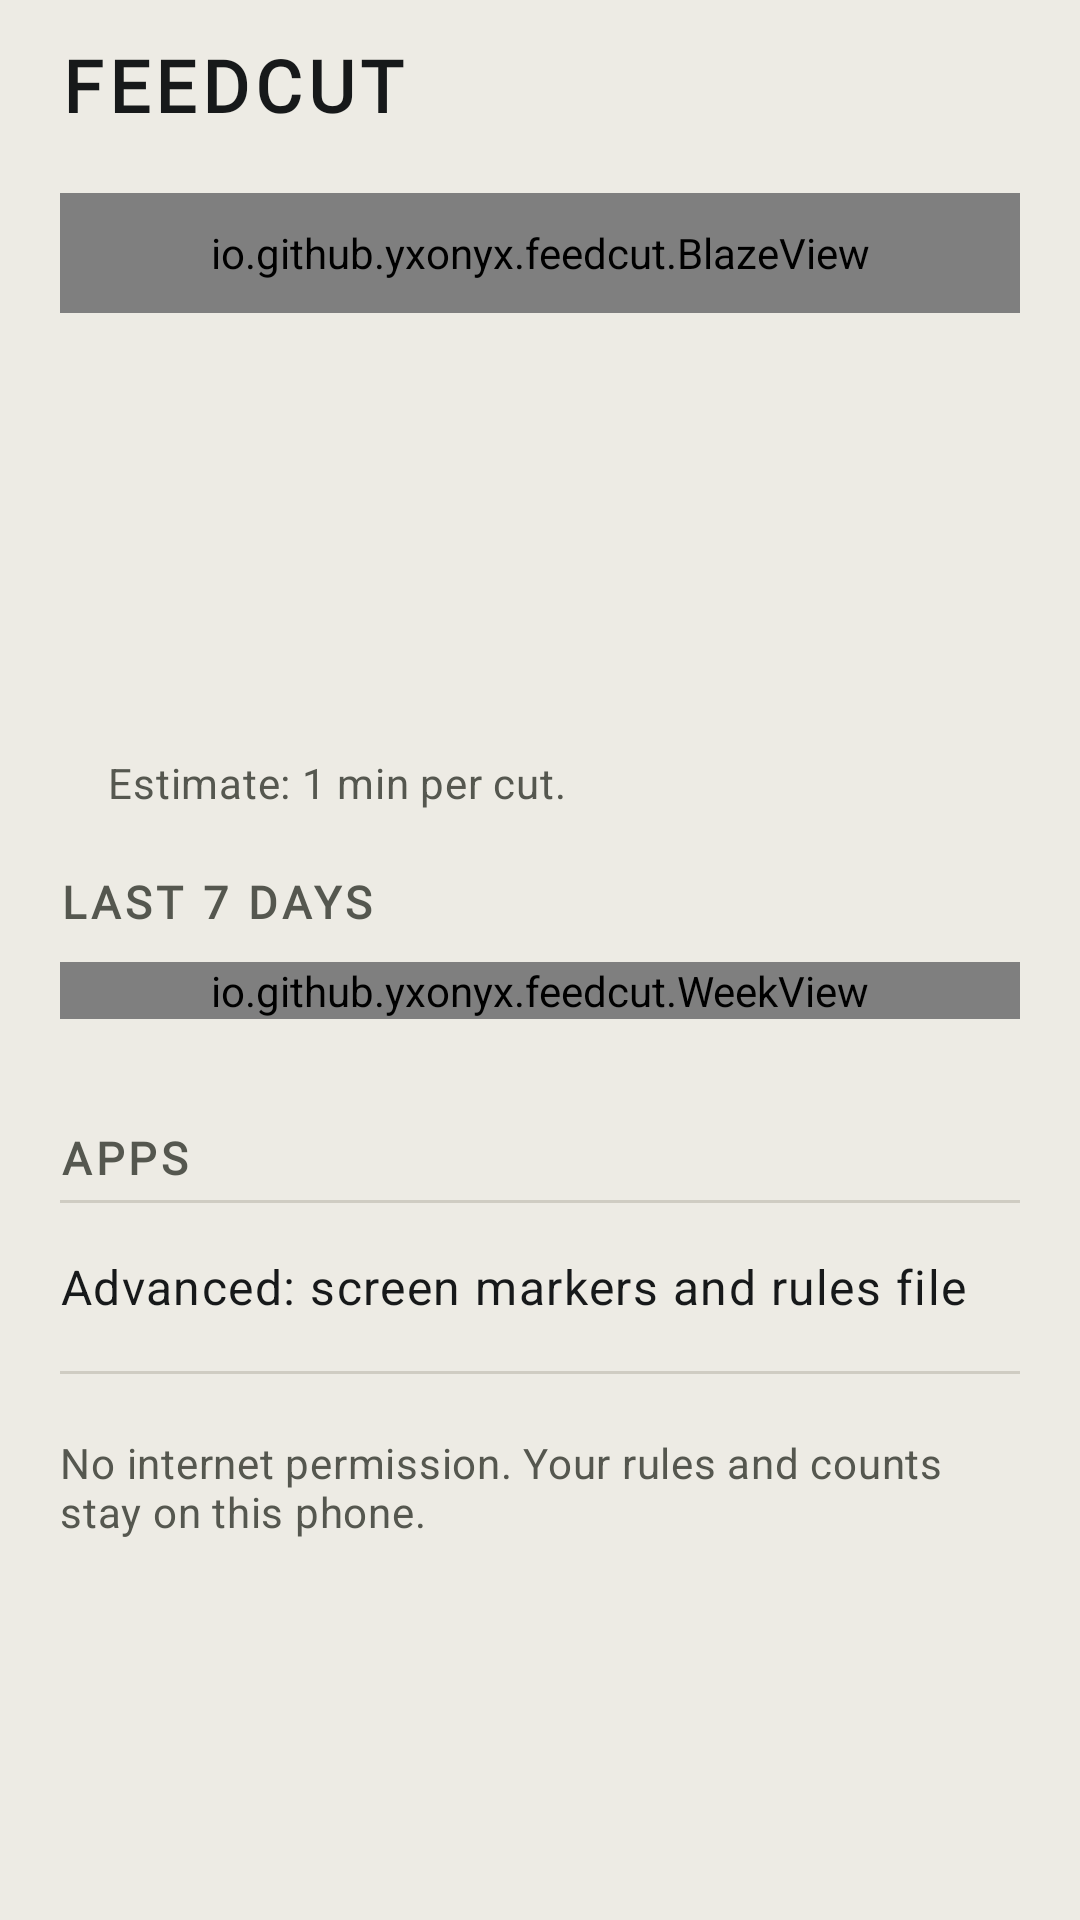

Here is an Android app screen rendered from its layout file. Give the layout XML and the strings, colors and styles it references.
<!-- AndroidManifest.xml: application theme Theme.Feedcut -->
<!-- res/layout/activity_main.xml -->
<?xml version="1.0" encoding="utf-8"?>
<ScrollView xmlns:android="http://schemas.android.com/apk/res/android"
    xmlns:tools="http://schemas.android.com/tools"
    android:layout_width="match_parent"
    android:layout_height="match_parent"
    android:fillViewport="true">

    <LinearLayout
        android:layout_width="match_parent"
        android:layout_height="wrap_content"
        android:orientation="vertical"
        android:paddingHorizontal="20dp"
        android:paddingTop="12dp"
        android:paddingBottom="24dp">

        <LinearLayout
            android:layout_width="match_parent"
            android:layout_height="wrap_content"
            android:gravity="center_vertical"
            android:orientation="horizontal">

            <TextView
                android:layout_width="0dp"
                android:layout_height="wrap_content"
                android:layout_weight="1"
                android:text="@string/wordmark"
                android:textAppearance="@style/TextAppearance.Feedcut.Wordmark" />

            <TextView
                android:id="@+id/setup_state"
                android:layout_width="wrap_content"
                android:layout_height="wrap_content"
                android:textAppearance="@style/TextAppearance.Feedcut.Small"
                tools:text="Setup done" />
        </LinearLayout>

        <io.github.yxonyx.feedcut.BlazeView
            android:id="@+id/blaze"
            android:layout_width="match_parent"
            android:layout_height="40dp"
            android:layout_marginTop="20dp"
            android:importantForAccessibility="no" />

        <TextView
            android:id="@+id/status"
            android:layout_width="match_parent"
            android:layout_height="wrap_content"
            android:layout_marginTop="12dp"
            android:accessibilityLiveRegion="polite"
            android:textAppearance="@style/TextAppearance.Feedcut.Status"
            tools:text="On. Cutting 4 feeds." />

        <LinearLayout
            android:id="@+id/setup_block"
            android:layout_width="match_parent"
            android:layout_height="wrap_content"
            android:orientation="vertical"
            android:visibility="gone">

            <TextView
                android:layout_width="match_parent"
                android:layout_height="wrap_content"
                android:layout_marginTop="28dp"
                android:layout_marginBottom="4dp"
                android:accessibilityHeading="true"
                android:text="@string/setup_title"
                android:textAppearance="@style/TextAppearance.Feedcut.Section" />

            <LinearLayout
                android:id="@+id/setup_steps"
                android:layout_width="match_parent"
                android:layout_height="wrap_content"
                android:orientation="vertical" />
        </LinearLayout>

        <LinearLayout
            android:layout_width="match_parent"
            android:layout_height="wrap_content"
            android:layout_marginTop="28dp"
            android:baselineAligned="false"
            android:gravity="bottom"
            android:orientation="horizontal">

            
            <TextView
                android:id="@+id/count"
                android:layout_width="wrap_content"
                android:layout_height="wrap_content"
                android:layout_marginTop="-30dp"
                android:layout_marginBottom="-22dp"
                android:textAppearance="@style/TextAppearance.Feedcut.Count"
                tools:text="42" />

            <LinearLayout
                android:layout_width="0dp"
                android:layout_height="wrap_content"
                android:layout_marginStart="16dp"
                android:layout_weight="1"
                android:orientation="vertical">

                <TextView
                    android:id="@+id/count_label"
                    android:layout_width="match_parent"
                    android:layout_height="wrap_content"
                    android:textAppearance="@style/TextAppearance.Feedcut.CountLabel"
                    tools:text="feeds cut today" />

                <TextView
                    android:id="@+id/kept"
                    android:layout_width="match_parent"
                    android:layout_height="wrap_content"
                    android:textAppearance="@style/TextAppearance.Feedcut.CountLabel"
                    tools:text="≈ 42 min kept" />

                <TextView
                    android:layout_width="match_parent"
                    android:layout_height="wrap_content"
                    android:layout_marginTop="4dp"
                    android:text="@string/estimate_note"
                    android:textAppearance="@style/TextAppearance.Feedcut.Small" />
            </LinearLayout>
        </LinearLayout>


        <TextView
            android:layout_width="match_parent"
            android:layout_height="wrap_content"
            android:layout_marginTop="20dp"
            android:layout_marginBottom="10dp"
            android:accessibilityHeading="true"
            android:text="@string/week_title"
            android:textAppearance="@style/TextAppearance.Feedcut.Section" />

        <io.github.yxonyx.feedcut.WeekView
            android:id="@+id/week"
            android:layout_width="match_parent"
            android:layout_height="wrap_content" />

        <TextView
            android:id="@+id/week_empty"
            android:layout_width="match_parent"
            android:layout_height="wrap_content"
            android:text="@string/week_empty"
            android:textAppearance="@style/TextAppearance.Feedcut.Body"
            android:visibility="gone" />

        <TextView
            android:layout_width="match_parent"
            android:layout_height="wrap_content"
            android:layout_marginTop="36dp"
            android:layout_marginBottom="4dp"
            android:accessibilityHeading="true"
            android:text="@string/apps_title"
            android:textAppearance="@style/TextAppearance.Feedcut.Section" />

        <LinearLayout
            android:id="@+id/app_list"
            android:layout_width="match_parent"
            android:layout_height="wrap_content"
            android:orientation="vertical" />

        <View
            android:layout_width="match_parent"
            android:layout_height="1dp"
            android:background="@color/c_line" />

        <TextView
            android:id="@+id/advanced"
            android:layout_width="match_parent"
            android:layout_height="wrap_content"
            android:background="?attr/selectableItemBackground"
            android:minHeight="56dp"
            android:gravity="center_vertical"
            android:text="@string/advanced_row"
            android:textAppearance="@style/TextAppearance.Feedcut.Body" />

        <View
            android:layout_width="match_parent"
            android:layout_height="1dp"
            android:background="@color/c_line" />

        <TextView
            android:layout_width="match_parent"
            android:layout_height="wrap_content"
            android:layout_marginTop="20dp"
            android:text="@string/lead"
            android:textAppearance="@style/TextAppearance.Feedcut.Small" />
    </LinearLayout>
</ScrollView>
<!-- resources referenced by this layout -->
<resources>
  <color name="c_line">#CFCCC2</color>
  <string name="advanced_row">Advanced: screen markers and rules file</string>
  <string name="apps_title">Apps</string>
  <string name="estimate_note">Estimate: 1 min per cut.</string>
  <string name="lead">No internet permission. Your rules and counts stay on this phone.</string>
  <string name="setup_title">Setup</string>
  <string name="week_empty">No cuts this week.</string>
  <string name="week_title">Last 7 days</string>
  <string name="wordmark">FEEDCUT</string>
  <style name="TextAppearance.Feedcut.Body" parent="TextAppearance.Material3.BodyLarge">
          <item name="android:textColor">@color/c_ink</item>
      </style>
  <style name="TextAppearance.Feedcut.CountLabel" parent="TextAppearance.Material3.TitleLarge">
          <item name="android:fontFamily">@font/barlow</item>
          <item name="fontFamily">@font/barlow</item>
          <item name="android:textStyle">bold</item>
          <item name="android:textSize">22sp</item>
          <item name="android:textColor">@color/c_ink</item>
      </style>
  <style name="TextAppearance.Feedcut.Small" parent="TextAppearance.Material3.BodyMedium">
          <item name="android:textColor">@color/c_muted</item>
      </style>
  <style name="TextAppearance.Feedcut.Status" parent="TextAppearance.Material3.TitleMedium">
          <item name="android:fontFamily">@font/barlow</item>
          <item name="fontFamily">@font/barlow</item>
          <item name="android:textStyle">bold</item>
          <item name="android:textSize">21sp</item>
          <item name="android:textColor">@color/c_ink</item>
      </style>
  <color name="c_ink">#17191A</color>
  <color name="c_muted">#55574F</color>
  <color name="c_primary">#B81F18</color>
  <color name="blaze_white">#F4F2EC</color>
  <color name="c_bar">#4B6B45</color>
  <color name="c_bg">#EDEBE4</color>
  <color name="c_surface">#F7F6F1</color>
  <style name="Widget.Feedcut.Button" parent="Widget.Material3.Button">
          <item name="android:textAppearance">@style/TextAppearance.Feedcut.ButtonLabel</item>
          <item name="shapeAppearance">@style/Shape.Feedcut.Blaze</item>
      </style>
  <style name="Widget.Feedcut.Button.Outlined" parent="Widget.Material3.Button.OutlinedButton">
          <item name="android:textAppearance">@style/TextAppearance.Feedcut.ButtonLabel</item>
          <item name="android:textColor">@color/c_ink</item>
          <item name="strokeColor">@color/c_muted</item>
          <item name="shapeAppearance">@style/Shape.Feedcut.Blaze</item>
      </style>
  <style name="ThemeOverlay.Feedcut.Dialog" parent="ThemeOverlay.Material3.MaterialAlertDialog">
          <item name="shapeAppearanceCornerExtraLarge">@style/Shape.Feedcut.Blaze</item>
          <item name="buttonBarPositiveButtonStyle">@style/Widget.Feedcut.DialogButton</item>
          <item name="buttonBarNegativeButtonStyle">@style/Widget.Feedcut.DialogButton</item>
      </style>
  <style name="TextAppearance.Feedcut.ButtonLabel" parent="TextAppearance.Material3.LabelLarge">
          <item name="android:fontFamily">@font/barlow</item>
          <item name="fontFamily">@font/barlow</item>
          <item name="android:textStyle">bold</item>
          <item name="android:textSize">16sp</item>
          <item name="android:letterSpacing">0.04</item>
          <item name="android:textAllCaps">true</item>
      </style>
  <style name="Shape.Feedcut.Blaze" parent="">
          <item name="cornerFamily">rounded</item>
          <item name="cornerSize">3dp</item>
      </style>
  <style name="Widget.Feedcut.DialogButton" parent="Widget.Material3.Button.TextButton.Dialog">
          <item name="android:textAppearance">@style/TextAppearance.Feedcut.ButtonLabel</item>
          <item name="android:textColor">@color/c_ink</item>
          <item name="shapeAppearance">@style/Shape.Feedcut.Blaze</item>
      </style>
</resources>
